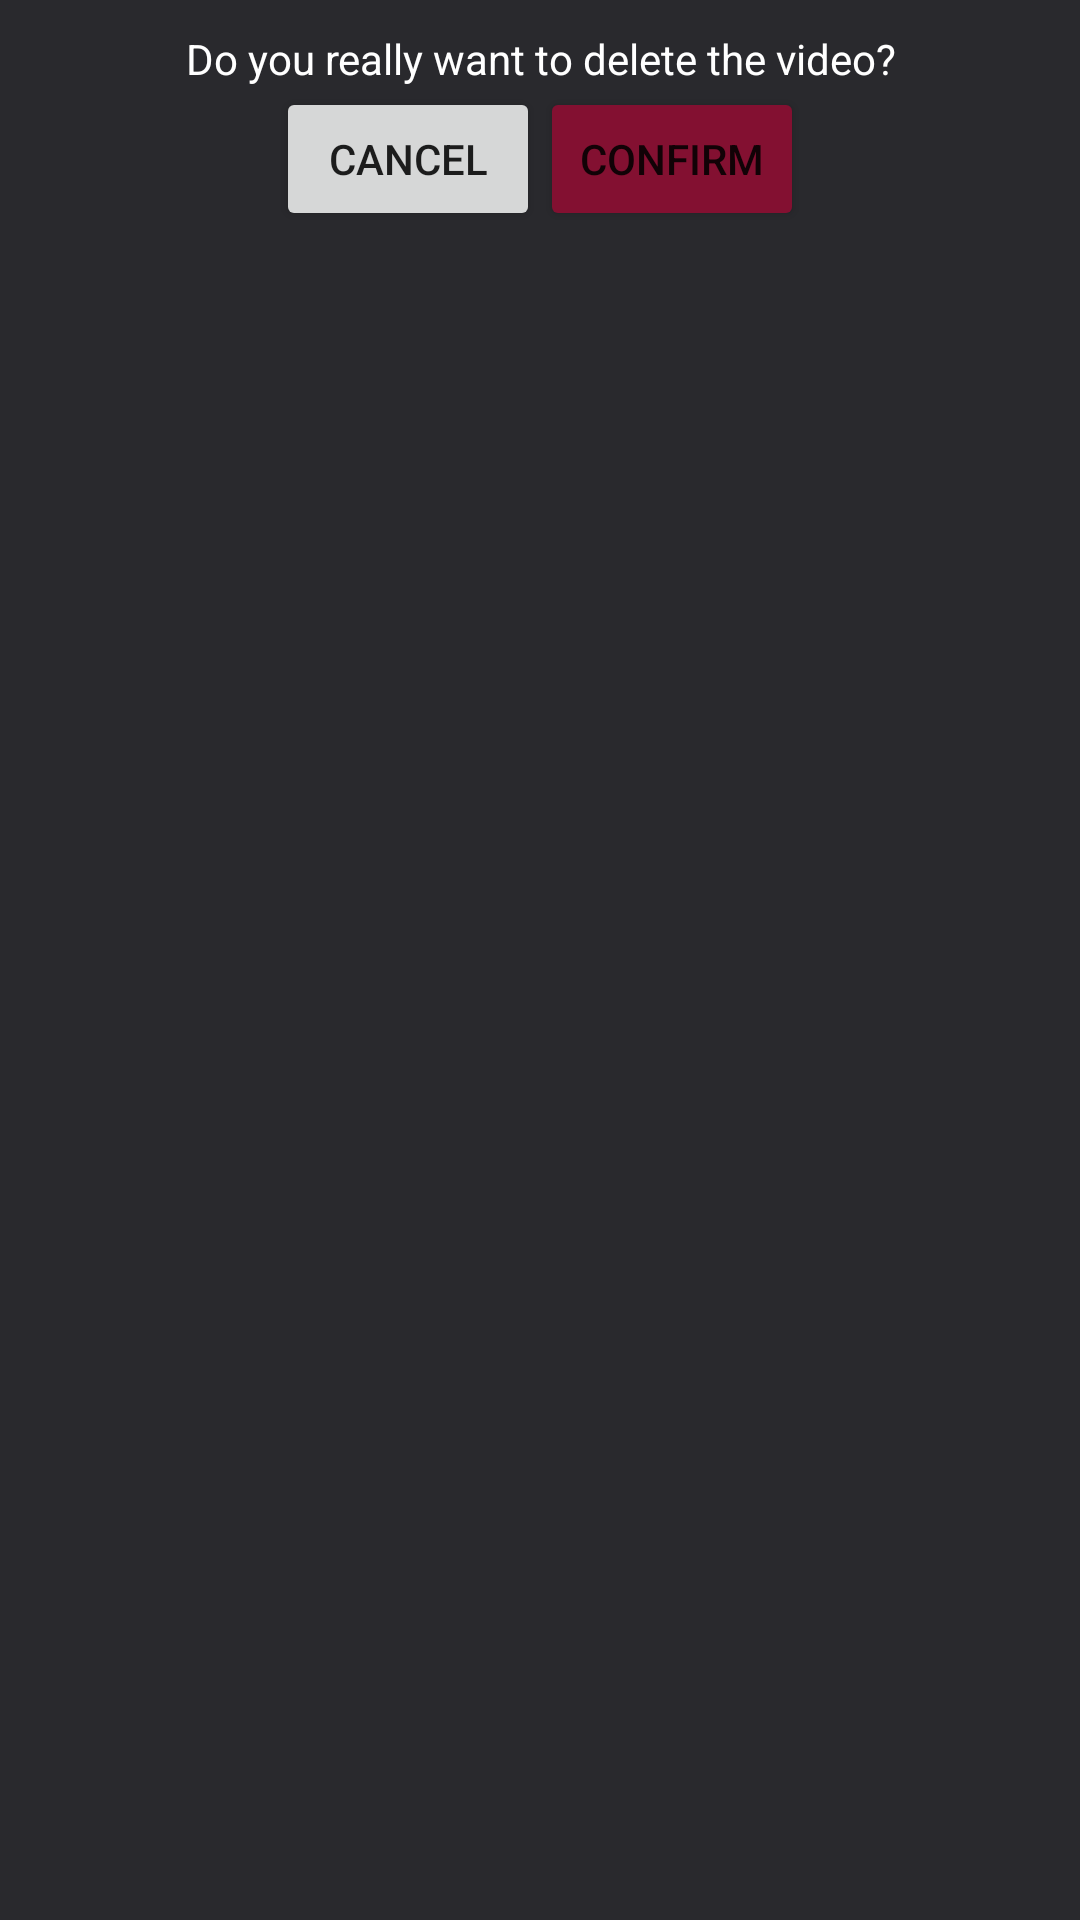

Reconstruct the res/layout file that produces this screen, plus the resources it refers to.
<!-- AndroidManifest.xml: application theme Theme.VioletMedia -->
<!-- res/layout/confirm_delete_dialog.xml -->
<?xml version="1.0" encoding="utf-8"?>
<LinearLayout xmlns:android="http://schemas.android.com/apk/res/android"
    android:layout_width="wrap_content"
    android:layout_height="wrap_content"
    android:orientation="vertical"
    android:background="@color/background"
    android:padding="10dp"
    >

    <TextView
        android:id="@+id/dialog_message"
        android:layout_width="match_parent"
        android:layout_height="wrap_content"
        android:gravity="center_horizontal"
        android:textColor="@color/white"
        android:text="Do you really want to delete the video?" />

    <LinearLayout
        android:layout_width="match_parent"
        android:layout_height="wrap_content"
        android:gravity="center_horizontal">

        <Button
            android:id="@+id/cancel_button"
            android:layout_width="wrap_content"
            android:layout_height="wrap_content"
            android:text="Cancel" />

        <Button
            android:id="@+id/confirm_button"
            android:layout_width="wrap_content"
            android:layout_height="wrap_content"
            android:backgroundTint="@color/delete"
            android:text="Confirm" />

        </LinearLayout>
</LinearLayout>
<!-- resources referenced by this layout -->
<resources>
  <color name="background">#F31F1F23</color>
  <color name="delete">#831031</color>
  <color name="white">#FFFFFFFF</color>
  <style name="Theme.VioletMedia" parent="android:Theme.Material.Light.NoActionBar" />
</resources>
